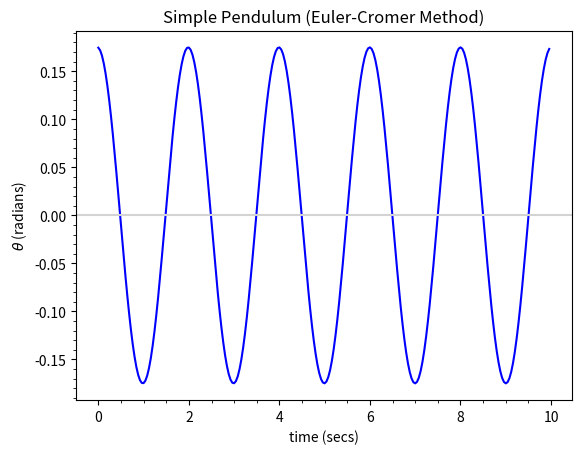

Source code (Python):
"""euler_cromer_pendulum.ipynb"""
# Cell 1

from __future__ import annotations

import typing

import matplotlib.pyplot as plt
import numpy as np
from matplotlib.ticker import AutoMinorLocator

if typing.TYPE_CHECKING:
    from typing import Callable

    from matplotlib.axes import Axes
    from numpy.typing import NDArray

%matplotlib widget

phase_constant: float


def d_omega(time: float, omega: float, theta: float) -> float:
    return -phase_constant * theta


def d_theta(time: float, omega: float, theta: float) -> float:
    return omega


# fmt: off
def euler(u:float, v1: float, v2: float, h: float,
    f1: Callable[[float, float, float], float],
    f2: Callable[[float, float, float], float],
) -> tuple[float, float, float]:
    """
    Implements Euler's method for two linked ODEs (f1, f2),
    with two dependent variables (v1, v2) and
    one independent variable (u), using a step size (h)
    """
    next_v1: float = v1 + f1(u, v1, v2) * h
    # Cromer's fix to Euler's Method for oscillatory systems
    next_v2: float = v2 + f2(u, next_v1, v2) * h
    u += h
    return u, next_v1, next_v2
# fmt: on


def plot(ax: Axes) -> None:
    global phase_constant

    time_stop = 10  # seconds
    time_steps = 250
    delta_time: float = time_stop / time_steps

    phase_constant = 9.81 / 1.0  # (m/s^2 = g / pendulum length)

    time_array: NDArray[np.float_] = np.zeros(time_steps)
    omega_array: NDArray[np.float_] = np.zeros(time_steps)
    theta_array: NDArray[np.float_] = np.zeros(time_steps)

    time_array[0] = 0  # set initial time value
    omega_array[0] = 0  # angular velocity = 0 (released at rest)
    theta_array[0] = np.pi / 18  # 10 degrees (small angle)

    time: float = time_array[0]
    omega: float = omega_array[0]
    theta: float = theta_array[0]

    for step in range(1, time_steps):
        time, omega, theta = euler(time, omega, theta, delta_time, d_omega, d_theta)
        time_array[step] = time
        omega_array[step] = omega
        theta_array[step] = theta

    ax.plot(time_array, theta_array, color="blue", linestyle="solid")

    ax.set_title("Simple Pendulum (Euler-Cromer Method)")
    ax.set_xlabel("time (secs)")
    ax.set_ylabel(r"$\theta$ (radians)")

    ax.axhline(y=0.0, color="lightgray")

    ax.xaxis.set_minor_locator(AutoMinorLocator())
    ax.yaxis.set_minor_locator(AutoMinorLocator())


def main() -> None:
    plt.close("all")
    plt.figure(" ")
    plot(plt.axes())
    plt.show()


main()